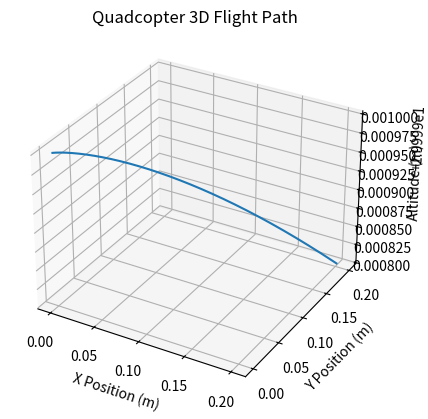
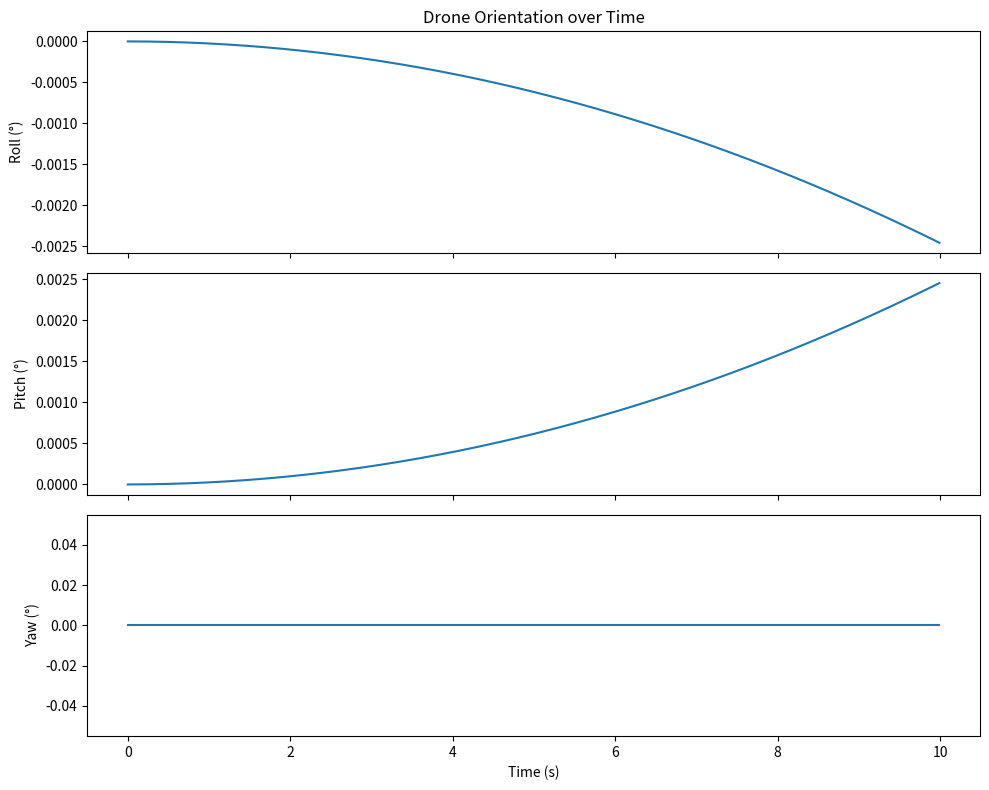

Recreate these plots in Python, in order.
import random
import math
import matplotlib.pyplot as plt

class Drone:
    def __init__(self):
        # Drone properties
        self.mass = 1.0
        self.thrust_coefficient = 0.1
        self.drag_coefficient = 0.01

        # State variables
        self.position = [0.0, 0.0, 30.0]
        self.velocity = [0.0, 0.0, 0.0]
        self.acceleration = [0.0, 0.0, 0.0]
        self.orientation = [0.0, 0.0, 0.0]
        self.angular_velocity = [0.0, 0.0, 0.0]
        self.angular_acceleration = [0.0, 0.0, 0.0]

        # Control variables
        self.actuator_outputs = [0.0, 0.0, 0.0, 0.0]  # [front, right, rear, left]

    def apply_thrust(self, actuator_outputs):
        self.actuator_outputs = actuator_outputs

    def compute_drag(self):
        velocity_magnitude = math.sqrt(sum(v ** 2 for v in self.velocity))
        drag_force = [-self.drag_coefficient * v * velocity_magnitude for v in self.velocity]
        return drag_force

    def compute_gravity(self):
        gravity_force = [0.0, 0.0, -self.mass * 9.81]
        return gravity_force

    def compute_net_force(self):
        total_thrust_magnitude = sum([self.thrust_coefficient * output for output in self.actuator_outputs])
        total_drag = self.compute_drag()
        total_gravity = self.compute_gravity()

        # Decompose thrust based on orientation (pitch, roll, yaw)
        thrust_x = total_thrust_magnitude * math.sin(self.orientation[1])  # sin(pitch)
        thrust_y = -total_thrust_magnitude * math.sin(self.orientation[0])  # -sin(roll)
        thrust_z = total_thrust_magnitude * math.cos(self.orientation[0]) * math.cos(self.orientation[1])  # cos(roll)*cos(pitch)
        
        net_force_x = thrust_x + total_drag[0]
        net_force_y = thrust_y + total_drag[1]
        net_force_z = thrust_z + total_drag[2] + total_gravity[2]
        
        return [net_force_x, net_force_y, net_force_z]

    def angular_accelerations(self):
        # Differential thrusts for roll, pitch, and yaw
        roll_diff = self.actuator_outputs[1] - self.actuator_outputs[3]  # Right - Left
        pitch_diff = self.actuator_outputs[0] - self.actuator_outputs[2]  # Front - Rear
        yaw_diff = (self.actuator_outputs[0] + self.actuator_outputs[1]) - (self.actuator_outputs[2] + self.actuator_outputs[3])  # Assuming opposite propellers spin in opposite directions

        roll_acceleration = roll_diff / self.mass
        pitch_acceleration = pitch_diff / self.mass
        yaw_acceleration = yaw_diff / self.mass

        return [roll_acceleration, pitch_acceleration, yaw_acceleration]

    def update_acceleration(self):
        self.acceleration = [force / self.mass for force in self.compute_net_force()]

    def update_velocity(self, dt):
        self.velocity = [v + a * dt for v, a in zip(self.velocity, self.acceleration)]

    def update_position(self, dt):
        self.position = [p + v * dt for p, v in zip(self.position, self.velocity)]

    def update_angular_acceleration(self):
        self.angular_acceleration = self.angular_accelerations()

    def update_angular_velocity(self, dt):
        self.angular_velocity = [w + alpha * dt for w, alpha in zip(self.angular_velocity, self.angular_acceleration)]

    def update_orientation(self, dt):
        self.orientation = [angle + omega * dt for angle, omega in zip(self.orientation, self.angular_velocity)]

    def simulate(self, dt, actuator_outputs):
        self.apply_thrust(actuator_outputs)
        self.update_acceleration()
        self.update_velocity(dt)
        self.update_position(dt)

        self.update_angular_acceleration()
        self.update_angular_velocity(dt)
        self.update_orientation(dt)

        # Print position and orientation for debugging
        print(f"Time: {round(dt, 2)}s")
        print(f"Position: X={round(self.position[0], 2)}m, Y={round(self.position[1], 2)}m, Z={round(self.position[2], 2)}m")
        print(f"Orientation: Roll={round(self.orientation[0], 2)}°, Pitch={round(self.orientation[1], 2)}°, Yaw={round(self.orientation[2], 2)}°")
        print("-----")

    def simulate_flight(self, time, actuator_outputs):
            dt = 0.01
            num_steps = int(time / dt)
            x_data = []
            y_data = []
            z_data = []
            roll_data = []
            pitch_data = []
            yaw_data = []
            for _ in range(num_steps):
                self.simulate(dt, actuator_outputs)
                x_data.append(self.position[0])
                y_data.append(self.position[1])
                z_data.append(self.position[2])
                roll_data.append(self.orientation[0])
                pitch_data.append(self.orientation[1])
                yaw_data.append(self.orientation[2])

            return x_data, y_data, z_data, roll_data, pitch_data, yaw_data

def main():
    # Create a drone instance
    drone = Drone()

    # Define simulation parameters
    simulation_time = 10  # seconds
    
    # Assuming position data every 0.01 seconds
    time_data = [i*0.01 for i in range(int(simulation_time/0.01))]

    hover_thrust_per_motor = 2.5 * drone.mass * 9.81  # This is per motor for hovering
    yaw_factor = 0.000001

    actuator_outputs = [
        hover_thrust_per_motor * (1 + yaw_factor),  # Front-left (CCW) increased
        hover_thrust_per_motor * (1 - yaw_factor),  # Front-right (CW) decreased
        hover_thrust_per_motor * (1 - yaw_factor),  # Rear-right (CW) decreased
        hover_thrust_per_motor * (1 + yaw_factor)   # Rear-left (CCW) increased
    ]

    # Simulate the flight and get position and orientation data
    x_data, y_data, z_data, roll_data, pitch_data, yaw_data = drone.simulate_flight(simulation_time, actuator_outputs)

    # 3D plot for drone's movement
    fig1 = plt.figure()
    ax1 = fig1.add_subplot(111, projection='3d')
    ax1.plot(x_data, y_data, z_data)
    ax1.set_xlabel('X Position (m)')
    ax1.set_ylabel('Y Position (m)')
    ax1.set_zlabel('Altitude (m)')
    ax1.set_title('Quadcopter 3D Flight Path')

    # Plotting the orientation data
    fig2, (ax2, ax3, ax4) = plt.subplots(3, 1, sharex=True, figsize=(10, 8))
    ax2.plot(time_data, roll_data)
    ax2.set_ylabel('Roll (°)')
    ax2.set_title('Drone Orientation over Time')

    ax3.plot(time_data, pitch_data)
    ax3.set_ylabel('Pitch (°)')

    ax4.plot(time_data, yaw_data)
    ax4.set_xlabel('Time (s)')
    ax4.set_ylabel('Yaw (°)')

    plt.tight_layout()
    plt.show()
    
if __name__ == "__main__":
    main()